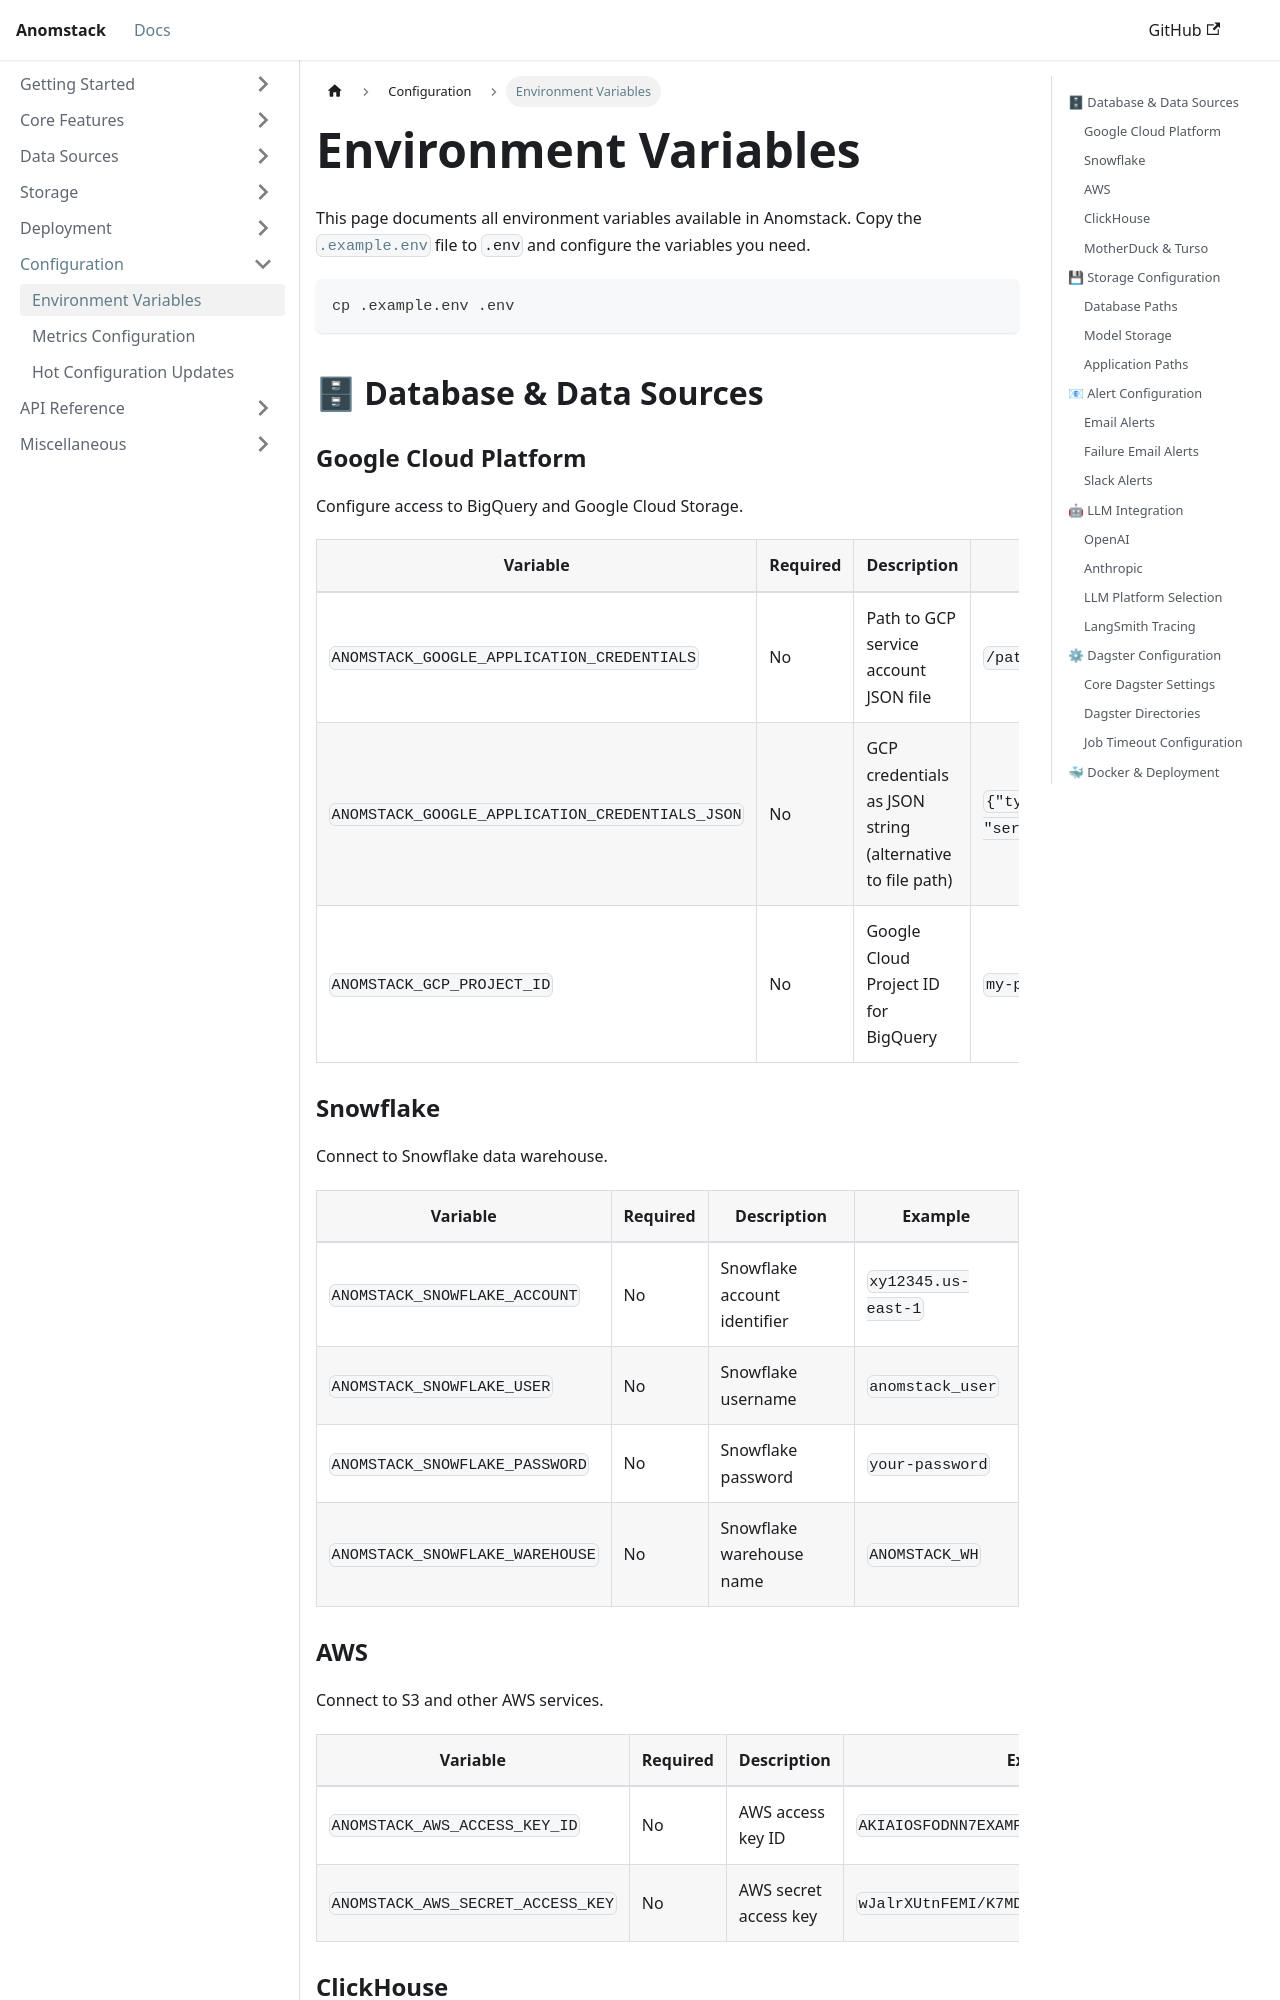

repository: andrewm4894/anomstack · page: docs/configuration/environment-variables/index.html · generator: docusaurus

---
sidebar_position: 1
---

# Environment Variables

This page documents all environment variables available in Anomstack. Copy the [`.example.env`](https://github.com/andrewm4894/anomstack/blob/main/.example.env) file to `.env` and configure the variables you need.

```bash
cp .example.env .env
```

## 🗄 Database & Data Sources

### Google Cloud Platform
Configure access to BigQuery and Google Cloud Storage.

| Variable | Required | Description | Example |
|----------|----------|-------------|---------|
| `ANOMSTACK_GOOGLE_APPLICATION_CREDENTIALS` | No | Path to GCP service account JSON file | `/path/to/credentials.json` |
| `ANOMSTACK_GOOGLE_APPLICATION_CREDENTIALS_JSON` | No | GCP credentials as JSON string (alternative to file path) | `{"type": "service_account", ...}` |
| `ANOMSTACK_GCP_PROJECT_ID` | No | Google Cloud Project ID for BigQuery | `my-project-123` |

### Snowflake
Connect to Snowflake data warehouse.

| Variable | Required | Description | Example |
|----------|----------|-------------|---------|
| `ANOMSTACK_SNOWFLAKE_ACCOUNT` | No | Snowflake account identifier | `xy12345.us-east-1` |
| `ANOMSTACK_SNOWFLAKE_USER` | No | Snowflake username | `anomstack_user` |
| `ANOMSTACK_SNOWFLAKE_PASSWORD` | No | Snowflake password | `your-password` |
| `ANOMSTACK_SNOWFLAKE_WAREHOUSE` | No | Snowflake warehouse name | `ANOMSTACK_WH` |

### AWS
Connect to S3 and other AWS services.

| Variable | Required | Description | Example |
|----------|----------|-------------|---------|
| `ANOMSTACK_AWS_ACCESS_KEY_ID` | No | AWS access key ID | `AKIAIOSFODNN7EXAMPLE` |
| `ANOMSTACK_AWS_SECRET_ACCESS_KEY` | No | AWS secret access key | `wJalrXUtnFEMI/K7MDENG/bPxRfiCYEXAMPLEKEY` |
